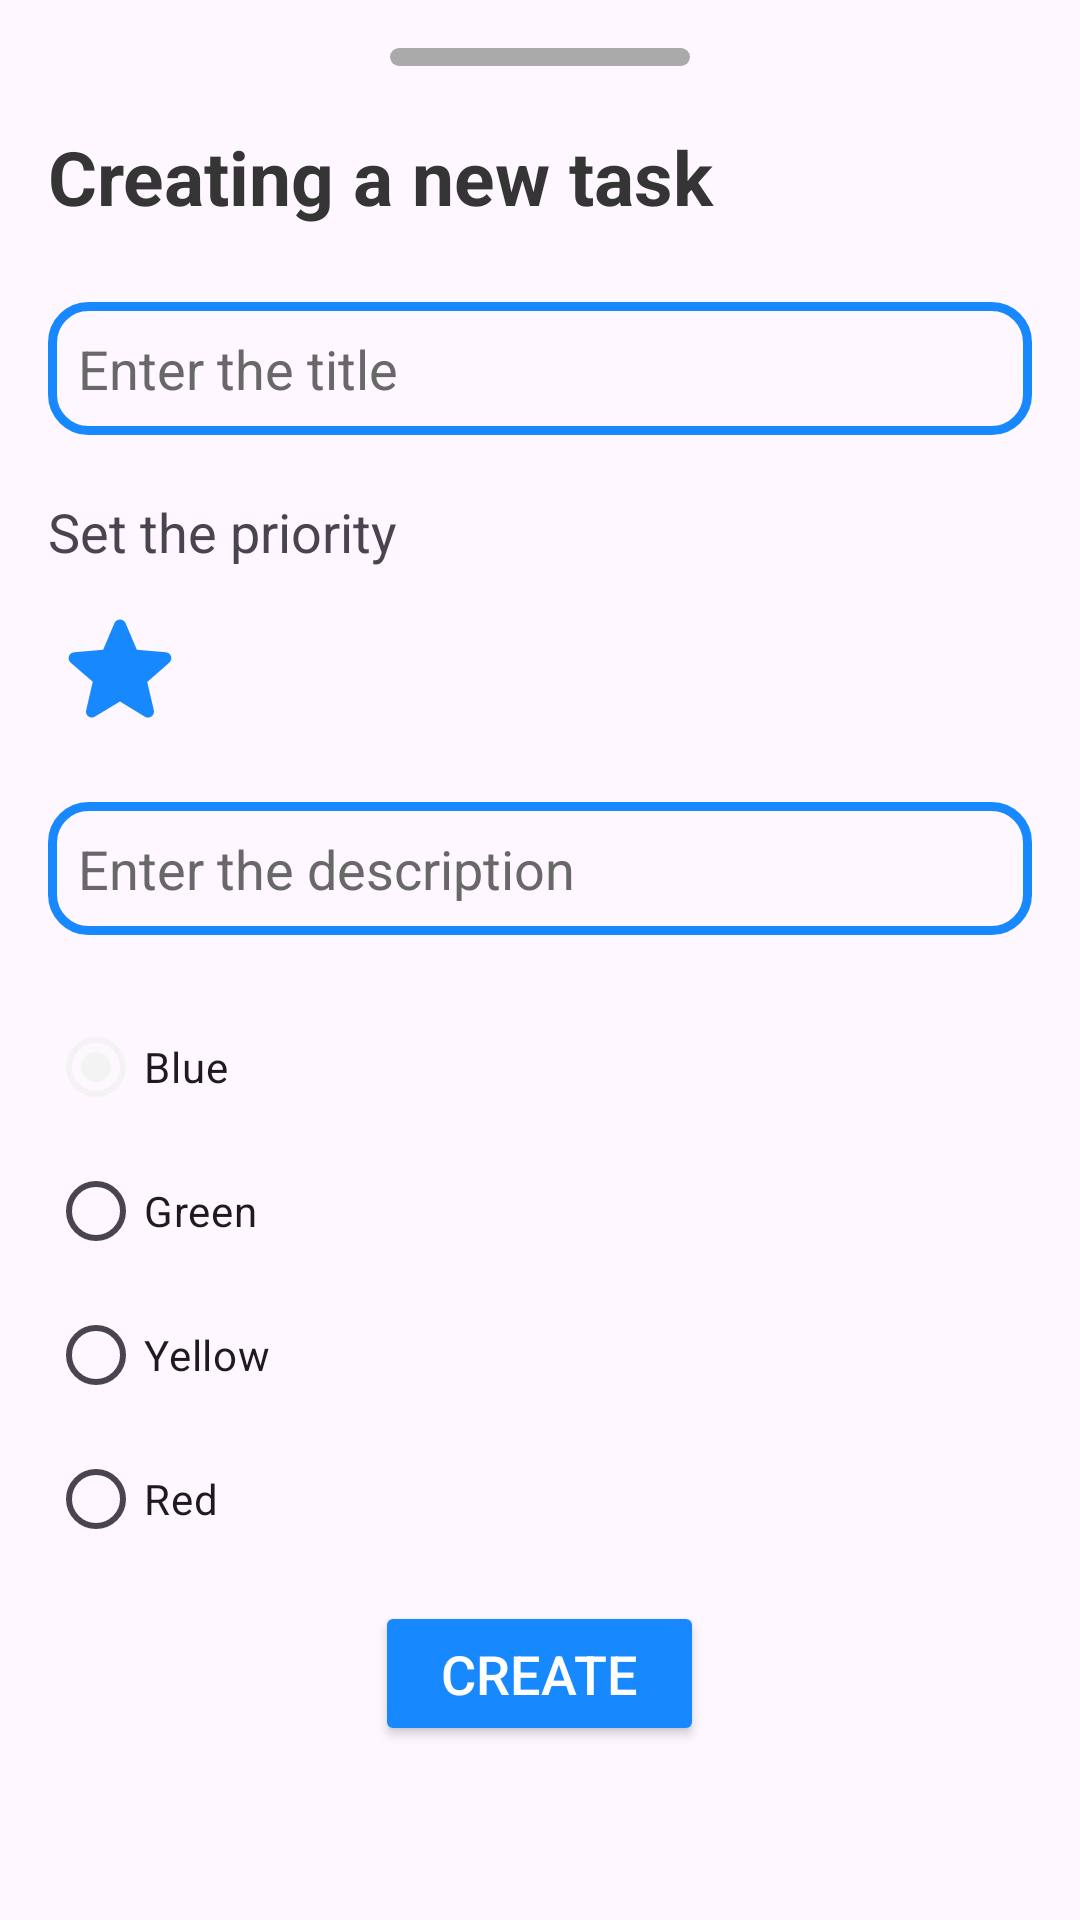

Write the Android layout XML for this screen, with the resource values it uses.
<!-- AndroidManifest.xml: application theme Base.Theme.PlanIt -->
<!-- res/layout/fragment_new_task.xml -->
<?xml version="1.0" encoding="utf-8"?>
<ScrollView
    xmlns:android="http://schemas.android.com/apk/res/android"
    android:layout_width="match_parent"
    android:layout_height="wrap_content"
    android:id="@+id/frag_new_task">

    <LinearLayout
        android:layout_width="match_parent"
        android:layout_height="wrap_content"
        android:orientation="vertical"
        android:padding="16dp">

        <View
            android:layout_width="100dp"
            android:layout_height="6dp"
            android:layout_gravity="center"
            android:background="@drawable/rounded_rect"
            android:layout_marginBottom="20dp"/>

        <TextView
            android:id="@+id/title"
            android:layout_width="wrap_content"
            android:layout_height="wrap_content"
            android:text="@string/creating_a_new_task_title"
            android:textColor="?attr/colorPrimaryVariant"
            android:textSize="25sp"
            android:textStyle="bold"
            android:layout_marginBottom="5dp"/>

        <EditText
            android:id="@+id/edit_text_title"
            android:layout_width="match_parent"
            android:layout_height="wrap_content"
            android:layout_marginVertical="20dp"
            android:textColorHint="@color/gray"
            android:hint="@string/enter_the_title"
            android:background="@drawable/rounded_edittext_bg"
            android:padding="10dp"
            android:inputType="textCapSentences"
            android:focusable="true"
            android:focusableInTouchMode="true"
            android:maxLength="30"/>

        <TextView
            android:id="@+id/priority"
            android:layout_width="wrap_content"
            android:layout_height="wrap_content"
            android:text="@string/set_the_priority"
            android:textSize="18sp"
            android:layout_marginBottom="10dp"/>

        <LinearLayout
            android:layout_width="match_parent"
            android:layout_height="wrap_content"
            android:orientation="horizontal">
            <ImageButton
                android:id="@+id/imageButtonPriority1"
                android:layout_width="48dp"
                android:layout_height="48dp"
                android:background="@drawable/star"
                android:backgroundTint="@color/blue"
                android:foreground="?attr/selectableItemBackground"/>
            <ImageButton
                android:id="@+id/imageButtonPriority2"
                android:layout_width="48dp"
                android:layout_height="48dp"
                android:background="@drawable/star_outline"
                android:backgroundTint="@color/blue"
                android:layout_marginHorizontal="20dp"
                android:foreground="?attr/selectableItemBackground"/>
            <ImageButton
                android:id="@+id/imageButtonPriority3"
                android:layout_width="48dp"
                android:layout_height="48dp"
                android:background="@drawable/star_outline"
                android:backgroundTint="@color/blue"
                android:foreground="?attr/selectableItemBackground"/>
        </LinearLayout>

        <EditText
            android:id="@+id/edit_text_disc"
            android:layout_width="match_parent"
            android:layout_height="wrap_content"
            android:layout_marginVertical="20dp"
            android:textColorHint="@color/gray"
            android:hint="@string/enter_the_description"
            android:background="@drawable/rounded_edittext_bg"
            android:padding="10dp"
            android:inputType="textMultiLine|textCapSentences"
            android:minLines="1"
            android:scrollbars="vertical"
            android:overScrollMode="always"
            android:focusable="true"
            android:focusableInTouchMode="true"/>

        
        <RadioGroup
            android:id="@+id/radioGroupColors"
            android:layout_width="match_parent"
            android:layout_height="wrap_content"
            android:layout_marginBottom="10dp"
            android:orientation="vertical">

            <RadioButton
                android:id="@+id/radioButtonBlue"
                android:layout_width="wrap_content"
                android:layout_height="wrap_content"
                android:checked="true"
                android:buttonTint="@color/blue"
                android:layout_marginEnd="10dp"
                android:text="@string/blue_btn" />

            <RadioButton
                android:id="@+id/radioButtonGreen"
                android:layout_width="wrap_content"
                android:layout_height="wrap_content"
                android:buttonTint="@color/green"
                android:layout_marginEnd="10dp"
                android:text="@string/green_btn" />

            <RadioButton
                android:id="@+id/radioButtonYellow"
                android:layout_width="wrap_content"
                android:layout_height="wrap_content"
                android:buttonTint="@color/yellow"
                android:layout_marginEnd="10dp"
                android:text="@string/yellow_btn" />

            <RadioButton
                android:id="@+id/radioButtonRed"
                android:layout_width="wrap_content"
                android:layout_height="wrap_content"
                android:buttonTint="@color/red"
                android:text="@string/red_btn" />
        </RadioGroup>

        <Button
            android:id="@+id/createBtn"
            android:layout_width="wrap_content"
            android:layout_height="wrap_content"
            android:layout_gravity="center"
            android:backgroundTint="@color/blue"
            android:paddingHorizontal="22dp"
            android:paddingVertical="12dp"
            android:text="@string/create_btn"
            android:textColor="@color/white"
            android:textSize="18sp" />
    </LinearLayout>
</ScrollView>
<!-- resources referenced by this layout -->
<resources>
  <color name="blue">#FF1888FF</color>
  <color name="gray">#686868</color>
  <color name="green">#FF228507</color>
  <color name="red">#FFE10707</color>
  <color name="white">#FFFFFFFF</color>
  <color name="yellow">#FFEDB200</color>
  <!-- drawable rounded_edittext_bg (drawable) -->
  <?xml version="1.0" encoding="utf-8"?>
  <layer-list xmlns:android="http://schemas.android.com/apk/res/android">
      
      <item>
          <shape android:shape="rectangle">
              <corners android:radius="12dp"/> 
              <solid android:color="@android:color/transparent"/> 
              <stroke
                  android:width="3dp"
                  android:color="@color/blue"/> 
          </shape>
      </item>
  </layer-list>
  <!-- drawable rounded_rect (drawable) -->
  <?xml version="1.0" encoding="utf-8"?>
  <shape xmlns:android="http://schemas.android.com/apk/res/android">
      <corners android:radius="15dp"/>  
      <solid android:color="@android:color/darker_gray"/>  
  </shape>
  <!-- drawable star (drawable) -->
  <vector xmlns:android="http://schemas.android.com/apk/res/android" android:height="16dp" android:tint="#FFFFFF" android:viewportHeight="24" android:viewportWidth="24" android:width="16dp">
        
      <path android:fillColor="@android:color/white" android:pathData="M12,17.27l4.15,2.51c0.76,0.46 1.69,-0.22 1.49,-1.08l-1.1,-4.72l3.67,-3.18c0.67,-0.58 0.31,-1.68 -0.57,-1.75l-4.83,-0.41l-1.89,-4.46c-0.34,-0.81 -1.5,-0.81 -1.84,0L9.19,8.63L4.36,9.04c-0.88,0.07 -1.24,1.17 -0.57,1.75l3.67,3.18l-1.1,4.72c-0.2,0.86 0.73,1.54 1.49,1.08L12,17.27z"/>
      
  </vector>
  <string name="blue_btn">Blue</string>
  <string name="create_btn">Create</string>
  <string name="creating_a_new_task_title">Creating a new task</string>
  <string name="enter_the_description">Enter the description</string>
  <string name="enter_the_title">Enter the title</string>
  <string name="green_btn">Green</string>
  <string name="red_btn">Red</string>
  <string name="set_the_priority">Set the priority</string>
  <string name="yellow_btn">Yellow</string>
  <style name="Base.Theme.PlanIt" parent="Theme.Material3.DayNight.NoActionBar">
          <item name="colorPrimary">@color/back_day</item>
          <item name="colorOnPrimary">@color/black</item>
          <item name="colorPrimaryVariant">@color/text_day</item>
          <item name="colorContainer">@color/white</item>
      </style>
  <color name="back_day">#F3F3F3</color>
  <color name="black">#FF000000</color>
  <color name="text_day">#353535</color>
</resources>
